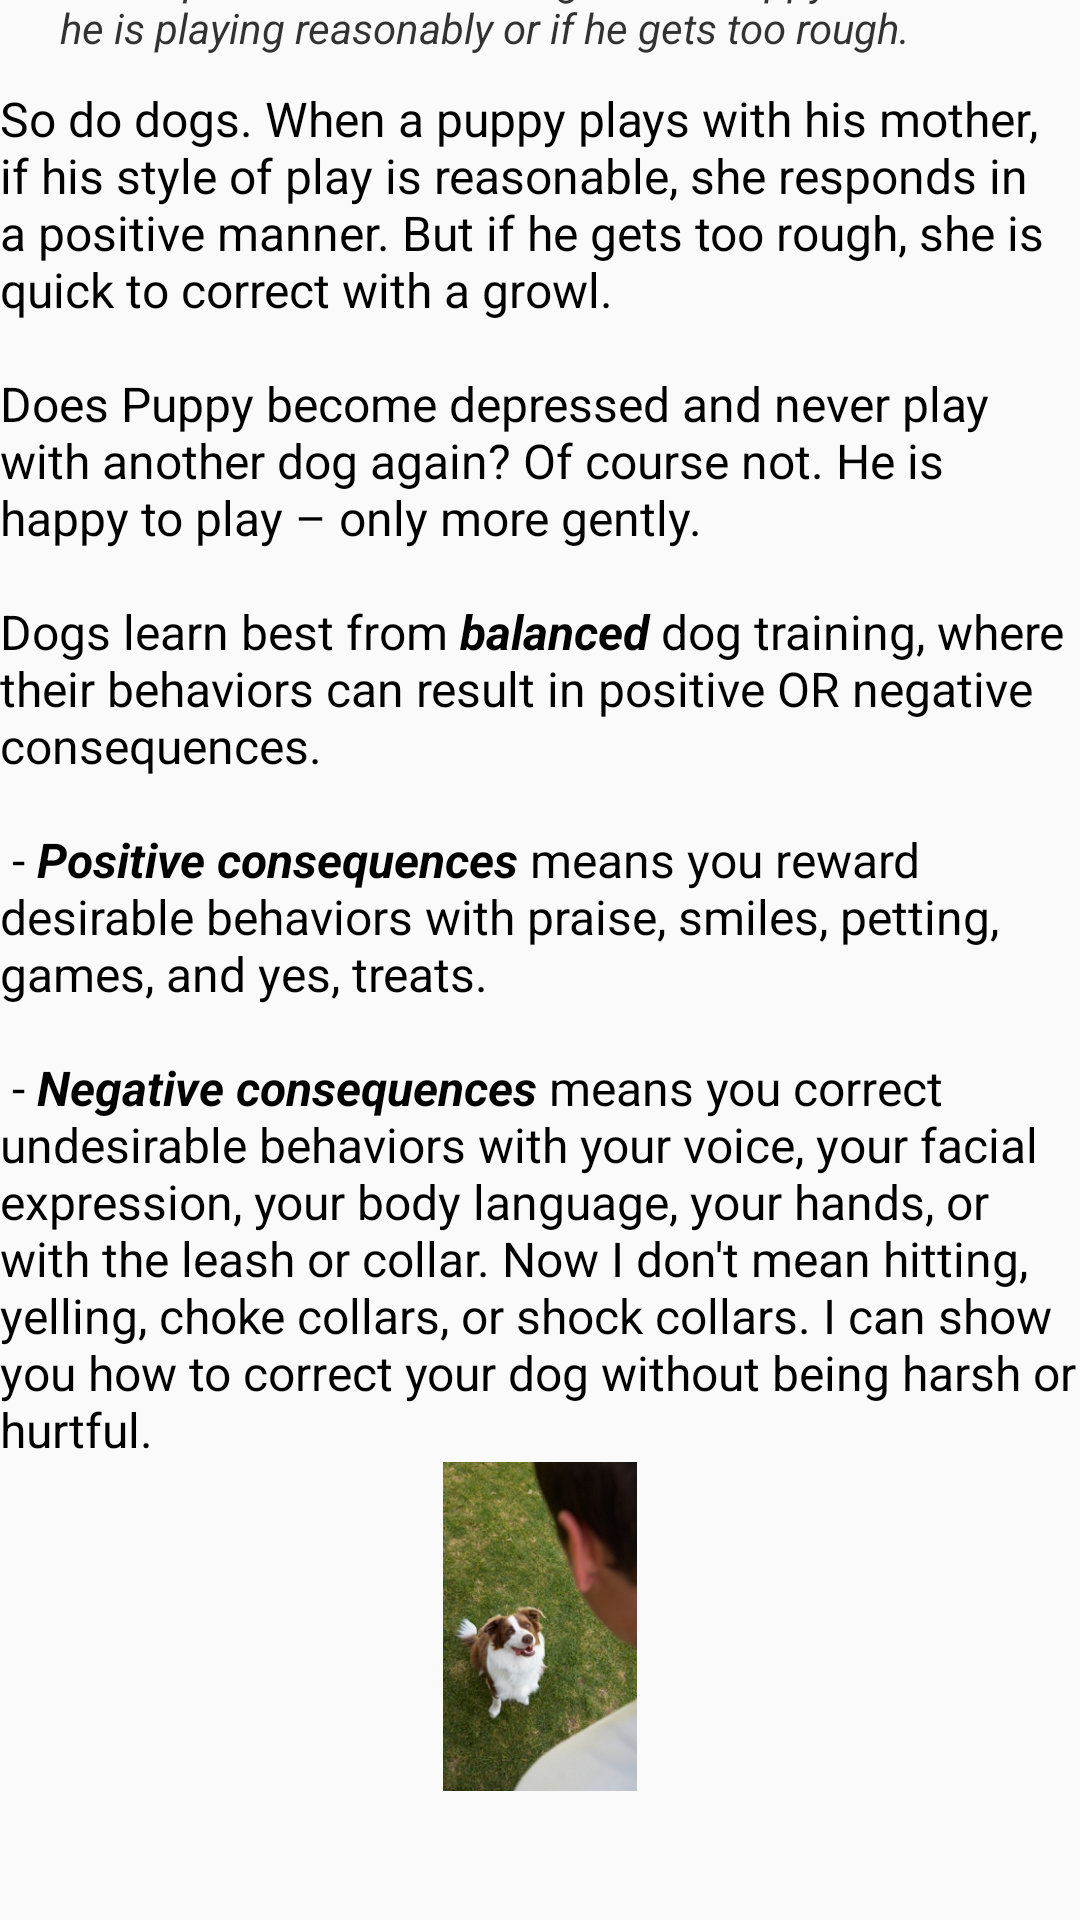

Layout XML and referenced resources for this Android screen:
<!-- AndroidManifest.xml: application theme AppTheme -->
<!-- res/layout/what_work_does_continue.xml -->
<?xml version="1.0" encoding="utf-8"?>
<LinearLayout xmlns:android="http://schemas.android.com/apk/res/android"
    android:layout_width="match_parent"
    android:layout_height="match_parent"
    android:gravity="center"
    android:orientation="vertical">

    <TextView
        style="@style/BlurText"
        android:layout_width="wrap_content"
        android:layout_height="wrap_content"
        android:text="@string/t9" />

    <TextView
        style="@style/NormalText"
        android:layout_width="wrap_content"
        android:layout_height="wrap_content"
        android:text="@string/t10" />

    <ImageView
        android:layout_width="wrap_content"
        android:layout_height="wrap_content"
        android:src="@drawable/methods_choice" />

    <TextView
        style="@style/BlurText"
        android:layout_width="wrap_content"
        android:layout_height="wrap_content"
        android:text="@string/t11" />

    <TextView
        style="@style/NormalText"
        android:layout_width="wrap_content"
        android:layout_height="wrap_content"
        android:text="@string/t12" />

    <TextView
        style="@style/RedText"
        android:layout_width="wrap_content"
        android:layout_height="wrap_content"
        android:text="@string/t13" />

    <TextView
        style="@style/NormalText"
        android:layout_width="wrap_content"
        android:layout_height="wrap_content"
        android:text="@string/t14" />

    <TextView
        android:layout_width="wrap_content"
        android:layout_height="50dp" />
</LinearLayout>
<!-- resources referenced by this layout -->
<resources>
  <!-- drawable methods_choice: jpg bitmap (drawable, 48815 bytes) -->
  <string name="t10">So do dogs. When a puppy plays with his mother, if his style of play is reasonable, she responds in a positive manner. But if he gets too rough, she is quick to correct with a growl.\n\nDoes Puppy become depressed and never play with another dog again? Of course not. He is happy to play – only more gently.\n\nDogs learn best from <b><i>balanced</i></b> dog training, where their behaviors can result in positive OR negative consequences.\n\n - <b><i>Positive consequences</i></b> means you reward desirable behaviors with praise, smiles, petting, games, and yes, treats.\n\n - <b><i>Negative consequences</i></b> means you correct undesirable behaviors with your voice, your facial expression, your body language, your hands, or with the leash or collar. Now I don\'t mean hitting, yelling, choke collars, or shock collars. I can show you how to correct your dog without being harsh or hurtful.</string>
  <string name="t11">Be realistic and fair with your dog. Show him positive and negative consequences so he can make an informed choice.</string>
  <string name="t12">By showing your dog both positive and negative consequences, he can make a conscious choice to do a behavior (or stop doing a behavior) – not only when he\'s in the mood for a reward/treat, but also when he might not care a hoot about the reward/treat but he still controls himself because he doesn\'t want a correction.
  \n\nAll of life works this way – \"cause and effect.\"
  \n\nAnd here\'s the best part....</string>
  <string name="t13">When YOU become the arbiter of your dog\'s behaviors – the one who gets to say yea or nay about what he\'s allowed to do – your dog feels respectful toward you.</string>
  <string name="t14">And once your dog respects you, he will listen to you. He will pay attention to you. He will do whatever you ask, and stop any misbehavior upon a single word from you.\n\nYou might like my article on Respect Training.\n\nOr just follow the complete, step-by-step Respect Training program(this app)</string>
  <string name="t9">Your dog learns from both positive and negative consequences. Momma Dog will let Puppy know if he is playing reasonably or if he gets too rough.</string>
  <style name="BlurText">
          <item name="android:layout_marginStart">20dp</item>
          <item name="android:layout_marginEnd">20dp</item>
          <item name="android:layout_marginTop">10dp</item>
          <item name="android:layout_marginBottom">10dp</item>
          <item name="android:alpha">0.8</item>
          <item name="android:textSize">14sp</item>
          <item name="android:textColor">@color/black</item>
          <item name="android:textStyle">italic</item>
      </style>
  <style name="NormalText">
          <item name="android:textColor">@color/black</item>
          <item name="android:textSize">16sp</item>
      </style>
  <style name="RedText">
          <item name="android:textSize">18sp</item>
          <item name="android:layout_marginTop">8dp</item>
          <item name="android:layout_marginBottom">8dp</item>
          <item name="android:textColor">#FF0000</item>
      </style>
  <style name="AppTheme" parent="Theme.AppCompat.Light.DarkActionBar">
          
          <item name="colorPrimary">@color/colorPrimary</item>
          <item name="colorPrimaryDark">@color/colorPrimaryDark</item>
          <item name="colorAccent">@color/colorAccent</item>
      </style>
  <color name="black">#000</color>
  <color name="colorPrimary">#3F51B5</color>
  <color name="colorPrimaryDark">#303F9F</color>
  <color name="colorAccent">#FF4081</color>
</resources>
